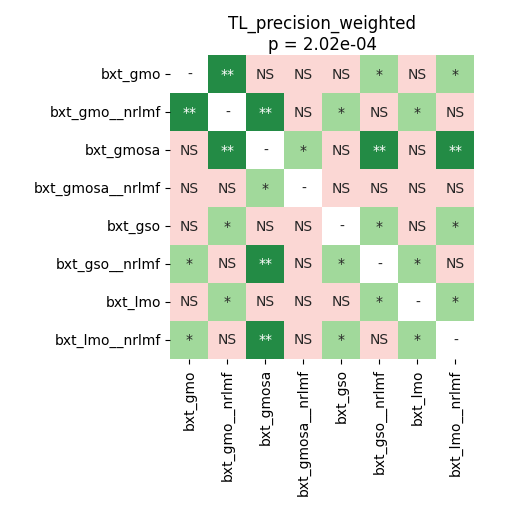

Source data for this figure (header and first rows):
	bxt_gmo	bxt_gmo__nrlmf	bxt_gmosa	bxt_gmosa__nrlmf	bxt_gso	bxt_gso__nrlmf	bxt_lmo	bxt_lmo__nrlmf
bxt_gmo	1.0	0.009186	0.06261	0.212	0.3752	0.03931	0.3752	0.03076
bxt_gmo__nrlmf	0.009186	1.0	0.009186	0.3363	0.03333	0.3752	0.02858	0.5138
bxt_gmosa	0.06261	0.009186	1.0	0.02407	0.212	0.004272	0.07755	0.009186
bxt_gmosa__nrlmf	0.212	0.3363	0.02407	1.0	0.08344	0.3363	0.05798	0.3752
bxt_gso	0.3752	0.03333	0.212	0.08344	1.0	0.02515	0.3752	0.03931
bxt_gso__nrlmf	0.03931	0.3752	0.004272	0.3363	0.02515	1.0	0.0188	0.6685
bxt_lmo	0.3752	0.02858	0.07755	0.05798	0.3752	0.0188	1.0	0.0267
bxt_lmo__nrlmf	0.03076	0.5138	0.009186	0.3752	0.03931	0.6685	0.0267	1.0
